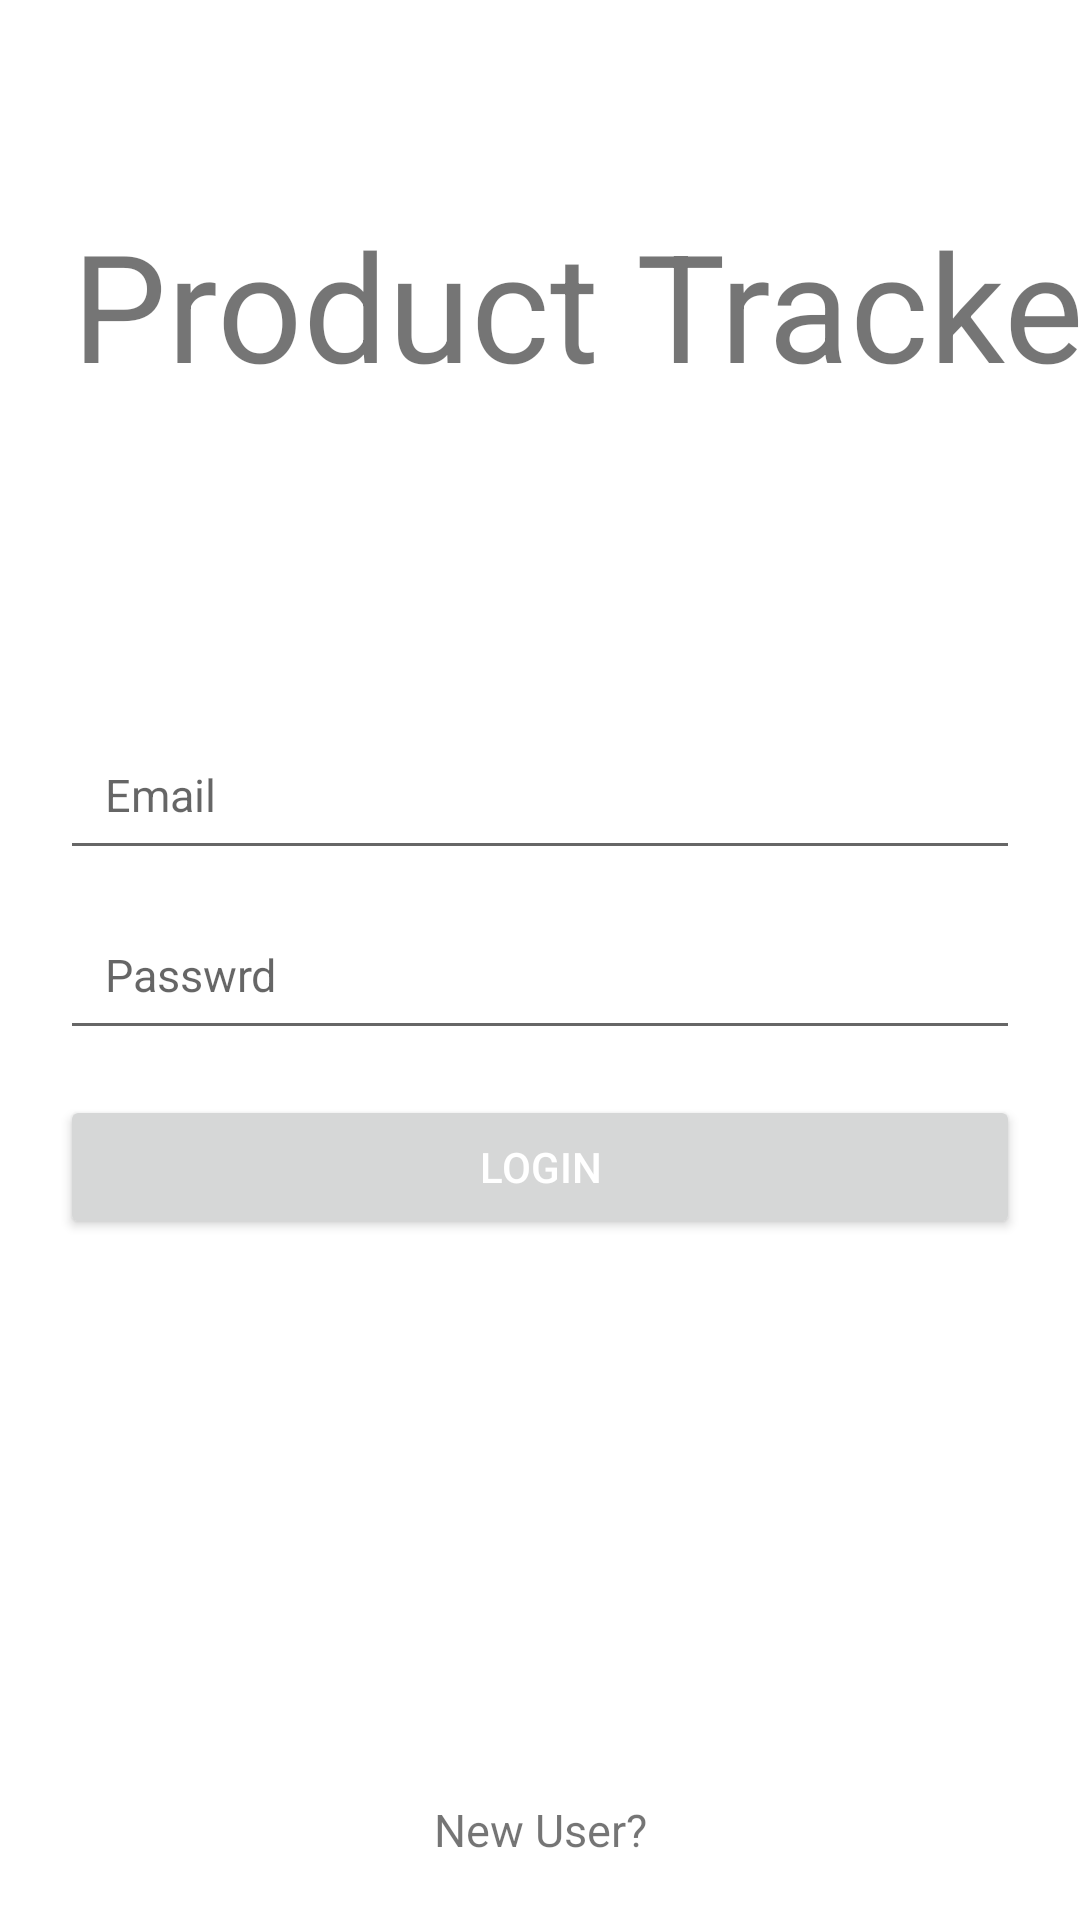

Reconstruct the res/layout file that produces this screen, plus the resources it refers to.
<!-- AndroidManifest.xml: application theme AppTheme -->
<!-- res/layout/fragment_account.xml -->
<?xml version="1.0" encoding="utf-8"?>
<androidx.constraintlayout.widget.ConstraintLayout
    xmlns:android="http://schemas.android.com/apk/res/android"
    xmlns:app="http://schemas.android.com/apk/res-auto"
    xmlns:tools="http://schemas.android.com/tools"
    android:id="@+id/relativeLayout"
    android:layout_width="match_parent"
    android:layout_height="match_parent"
    android:background="#ffffff">

    <TextView
        android:id="@+id/tv_title"
        android:layout_width="wrap_content"
        android:layout_height="wrap_content"
        android:layout_marginStart="24dp"
        android:layout_marginTop="68dp"
        android:text="@string/app_name"
        android:textSize="50sp"
        app:layout_constraintStart_toStartOf="parent"
        app:layout_constraintTop_toTopOf="parent" />

    <EditText
        android:id="@+id/et_email"
        android:layout_width="match_parent"
        android:layout_height="50dp"
        android:layout_marginLeft="20dp"
        android:layout_marginRight="20dp"
        android:layout_marginBottom="10dp"
        android:hint="Email"
        android:inputType="textEmailAddress"
        android:padding="15dp"
        android:textSize="15sp"
        app:layout_constraintBottom_toTopOf="@id/et_password"
        app:layout_constraintStart_toStartOf="parent" />

    <EditText
        android:id="@+id/et_password"
        android:layout_width="match_parent"
        android:layout_height="50dp"
        android:layout_centerHorizontal="true"
        android:layout_centerVertical="true"
        android:layout_marginLeft="20dp"
        android:layout_marginTop="10dp"
        android:layout_marginRight="20dp"
        android:hint="Passwrd"
        android:inputType="textPassword"
        android:padding="15dp"
        android:textSize="15sp"
        app:layout_constraintBottom_toBottomOf="parent"
        app:layout_constraintLeft_toLeftOf="parent"
        app:layout_constraintRight_toRightOf="parent"
        app:layout_constraintTop_toTopOf="parent" />

    <Button
        android:id="@+id/btn_login"
        android:layout_width="match_parent"
        android:layout_height="wrap_content"
        android:layout_marginLeft="20dp"
        android:layout_marginTop="15dp"
        android:layout_marginRight="20dp"
        android:text="Login"
        android:textColor="@android:color/white"
        app:layout_constraintStart_toStartOf="parent"
        app:layout_constraintTop_toBottomOf="@id/et_password" />

    <ImageView
        android:id="@+id/imageView"
        android:layout_width="30dp"
        android:layout_height="30dp"
        app:layout_constraintBottom_toTopOf="@id/swipeRight"
        app:layout_constraintLeft_toLeftOf="parent"
        app:layout_constraintRight_toRightOf="parent" />
    

    <TextView
        android:id="@+id/swipeRight"
        android:layout_width="wrap_content"
        android:layout_height="wrap_content"
        android:layout_marginBottom="20dp"
        android:text="New User?"
        android:textSize="15sp"
        app:layout_constraintBottom_toBottomOf="parent"
        app:layout_constraintLeft_toLeftOf="parent"
        app:layout_constraintRight_toRightOf="parent" />

</androidx.constraintlayout.widget.ConstraintLayout>
<!-- resources referenced by this layout -->
<resources>
  <string name="app_name">Product Tracker</string>
  <style name="AppTheme" parent="Theme.AppCompat.Light.DarkActionBar">
          
          <item name="colorPrimary">@color/colorPrimary</item>
          <item name="colorPrimaryDark">@color/colorPrimaryDark</item>
          <item name="colorAccent">@color/colorAccent</item>
      </style>
  <color name="colorPrimary">#0A88DB</color>
  <color name="colorPrimaryDark">#208FCA</color>
  <color name="colorAccent">#1B96D8</color>
</resources>
